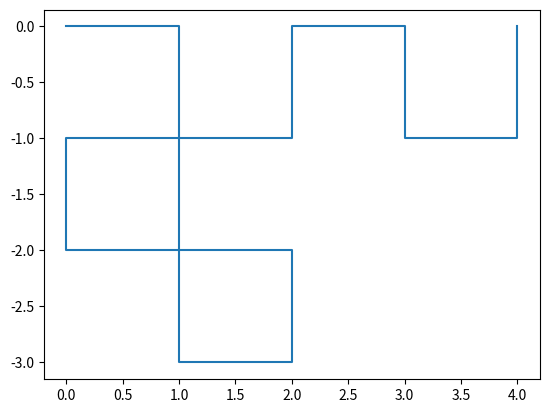

The matplotlib source for this figure:
import numpy as np
import matplotlib.pyplot as plt

# Inspired by https://csat.io/practice/p4/q9

class Robot:
    def __init__(self):
        self.x = 0
        self.y = 0
        self.dir = 0
        self.trace = [[0,0]]
    
    def execute(self, cmds : str):
        for cmd in cmds:
            if cmd == 'L': self.dir += 1
            if cmd == 'R': self.dir += 3
            if cmd == 'F':
                if self.dir == 0: self.x += 1
                if self.dir == 1: self.y += 1
                if self.dir == 2: self.x -= 1
                if self.dir == 3: self.y -= 1
            self.dir %= 4
            self.trace.append([self.x, self.y])
        return np.array(self.trace)

def go_forward(n : int) -> str:
    if n == 0: return 'F'
    return 'F' + go_forward(n-1)

def square_spiral(n : int) -> str:
    if n == 0: return 'R'
    return square_spiral(n-1) + go_forward(n-1) + 'R' + go_forward(n-1)

def some_fractal(n : int) -> str:
    if n == 0: return 'F'
    return p(n-1) + 'LF' + p(n-1) + 'FR' + p(n-1)

def zig() -> str:
    return 'FRFR'

def zag() -> str:
    return 'FLFL'

# Not quite dragon
def dragon(n : int) -> str:
    if n == 0: return zig() + zag()
    return dragon(n-1) + 'L' + dragon(n-1).replace('R','*').replace('L','R').replace('*','L')[::-1]

if __name__ == "__main__":
    robot = Robot()
    trace = robot.execute(dragon(2))
    plt.plot(trace[:,0], trace[:,1])
    plt.show()